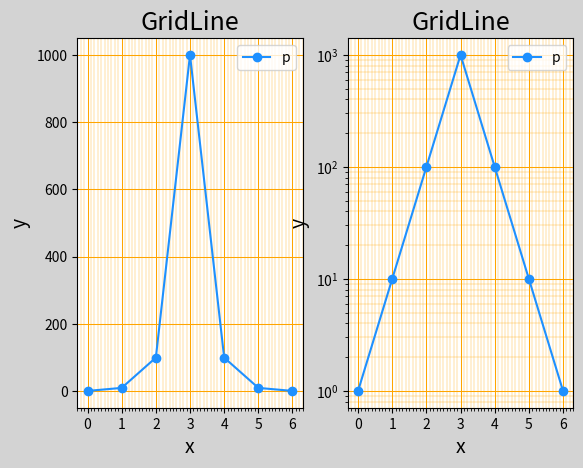

Generate this figure with matplotlib:
# -*- coding: utf-8 -*-
from __future__ import unicode_literals
'''
绘制刻度网格线
'''
import numpy as np
import matplotlib.pyplot as mp

y = [1, 10, 100, 1000, 100, 10, 1]

mp.figure('GridLine', facecolor='lightgray')

mp.subplot(1, 2, 1)
mp.title('GridLine', fontsize=18)
mp.xlabel('x', fontsize=14)
mp.ylabel('y', fontsize=14)
ax = mp.gca()
ax.xaxis.set_major_locator(
    mp.MultipleLocator())
ax.xaxis.set_minor_locator(
    mp.MultipleLocator(0.1))
ax.grid(which='major', axis='both',
        linewidth=0.75, color='orange')
ax.grid(which='minor', axis='both',
        linewidth=0.25, color='orange')
mp.plot(y, 'o-', c='dodgerblue', label='p')
mp.legend()

mp.subplot(1, 2, 2)
mp.title('GridLine', fontsize=18)
mp.xlabel('x', fontsize=14)
mp.ylabel('y', fontsize=14)
ax = mp.gca()
ax.xaxis.set_major_locator(
    mp.MultipleLocator())
ax.xaxis.set_minor_locator(
    mp.MultipleLocator(0.1))
ax.grid(which='major', axis='both',
        linewidth=0.75, color='orange')
ax.grid(which='minor', axis='both',
        linewidth=0.25, color='orange')
mp.semilogy(y, 'o-', c='dodgerblue', label='p')
mp.legend()

mp.show()
